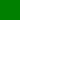
t = 0.00 s
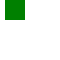
t = 0.25 s
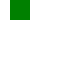
t = 0.50 s
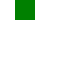
t = 0.75 s
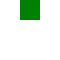
t = 1.00 s

The animated SVG that drew these frames (rendered in a browser with its animation timeline set to each time). Animation: 1 SMIL element (animate=1); one cycle of 1.00 s.

<svg xmlns="http://www.w3.org/2000/svg" xmlns:xlink="http://www.w3.org/1999/xlink" width="60" height="60"><rect width="20" height="20" fill="green"><animate attributeName="x" from="0" to="20" dur="1s" fill="freeze"/></rect></svg>
